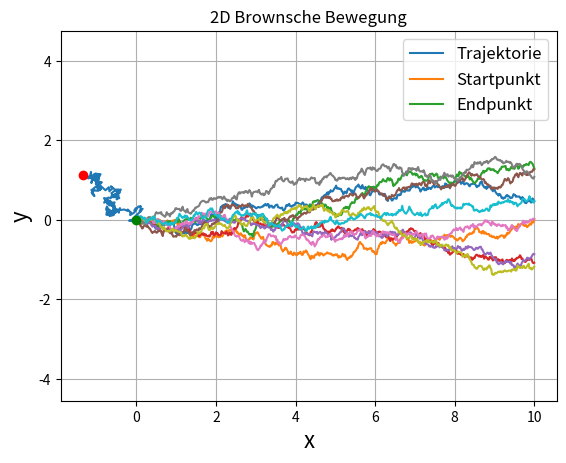
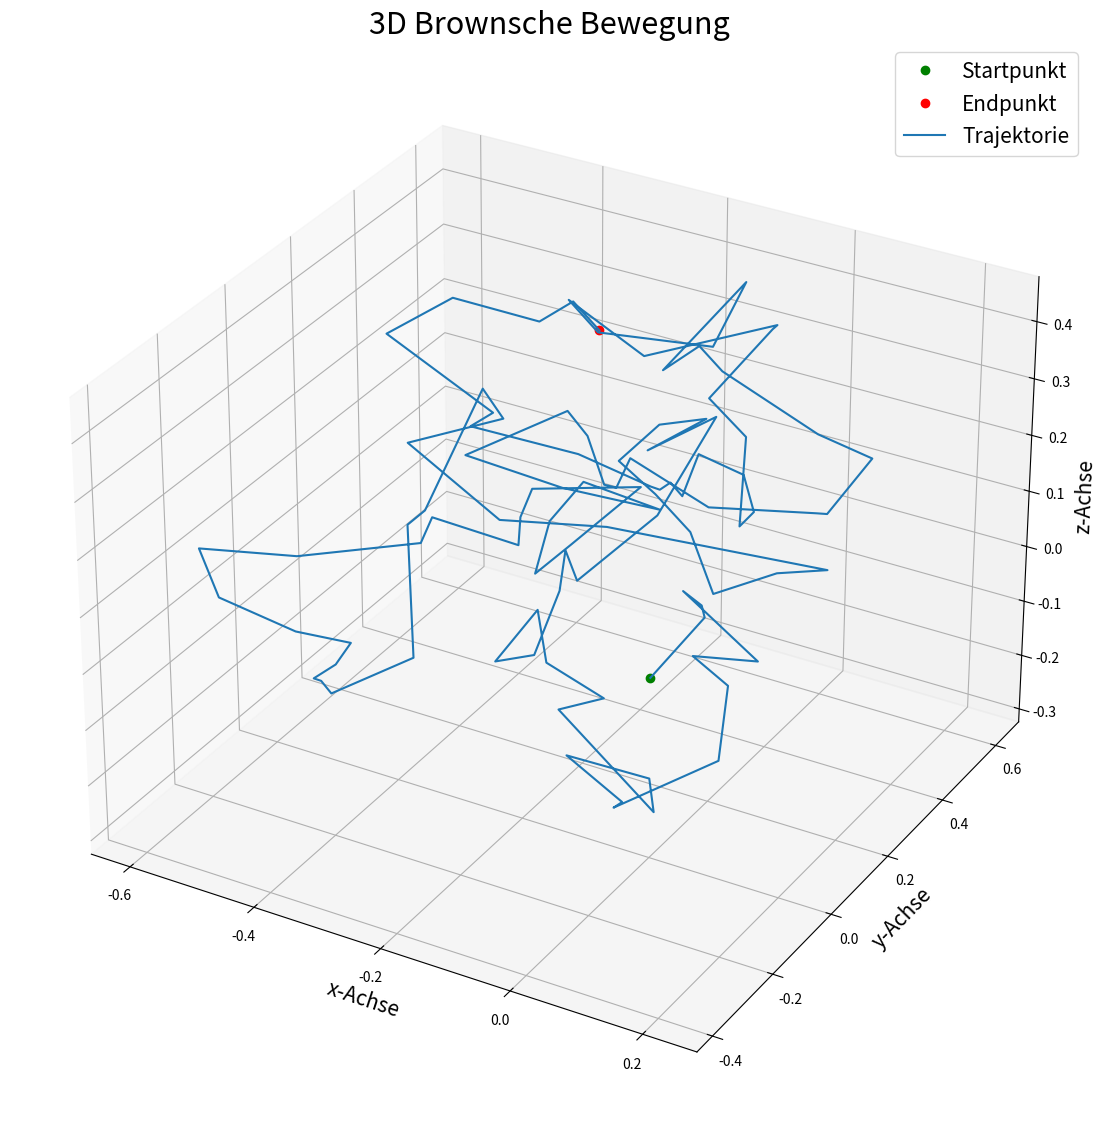

Source code (Python) for these figures, in order:
#!/usr/bin/env python
# coding: utf-8

# # Datenvisualisierung mit Python/Matplotlib: 1D, 2D und 3D
# 
# Beispiel: Simulation der Brownschen Bewegung in einer, zwei und drei Dimensionen. Die Zeitachse ist als weitere Dimension auch immer Teil der Visualisierung.
# 
# Die benötigten Module Numpy und MatPlotLib sind in den meisten Standardinstallation schon mit dabei; das Modul muss Scipy zusätzlich installiert werden.Installieren von Scipy mit Anaconda (im Anaconda Prompt (Windows) oder Terminal (Linux oder MacOS):
# 
#     conda install scipy
# 

# #### Module importieren

# In[1]:


#Numpy importieren
import numpy as np


# In[2]:


# Matplotlib importieren
import matplotlib.pyplot as plt


# In[3]:


# Scipy: benötigte Funktionen importieren
from scipy.stats import norm


# ## Brownsche Bewegung simulieren: Grundlagen
# 
# Brownsche Bewegung: Erklärung bei Wolfram Alpha: 
# https://www.wolframalpha.com/input?i=Brownian+motion
# 
# Link zum SciPy Cookbook:
# https://scipy-cookbook.readthedocs.io/items/BrownianMotion.html
# 
# Von Scipy wird die Funktion scipy.stats.norm() benötigt: https://docs.scipy.org/doc/scipy/reference/generated/scipy.stats.norm.html
# Damit können normalverteilte Zufallszahlen generiert werden.

# Die Daten können effizienter erzeugt werden wenn die SciPy-Funktion nur einmal pro Simulation aufgerufen wird. Dazu wird die Funktion brownian(x0, n, dt, delta, out=None) definiert. Parameter der Funktion:
#     
#     x0 = Anfangsposition
#     n = Anzahl Schritte
#     dt = Zeitschritt
#     delta = Parameter für die Geschwindigkeit der Brownschen Bewegung
#     out = Output-Array (wird generiert falls nicht anders spezifiziert)

# In[4]:


# Funktion zur Berechnung der Brownschen Bewegung:
def brownian(x0, n, dt, delta, out=None):

    x0 = np.asarray(x0) # Punkte auf der x-Achse

    # Generiere für jedes x0-Element n Zahlen aus einer Normalverteilung
    r = norm.rvs(size=x0.shape + (n,), scale=delta*np.sqrt(dt))

    # Output-Array generieren (falls nicht vorhanden)
    if out is None:
        out = np.empty(r.shape)

    # Brownsche Bewegung wird als kummulative Summe der n sample berechnet
    np.cumsum(r, axis=-1, out=out)

    #  Anfangsbedingung
    out += np.expand_dims(x0, axis=-1)

    return out


# ## Brownsche Bewegung in 1D

# Die Parameter der Simulation werden zuerst definiert.

# In[5]:


# Parameter definieren
delta = 0.25 # Paramenter für die Geschwindigkeit der Brownschen Bewegung 
T = 10.0 # Zeit insgesamt
n = 500 # Anzahl Schritte
dt = T/n # Zeitschritt
m = 10 # Anzahl Realisierungen (Trajektorien)


# Die Arrays für die Trajektorien werden initialisiert und dann durch Aufrufen der Funktion brownian() berechnet.

# In[6]:


# Initialisieren und Trajektorien Berechnen
x = np.empty((m,n+1)) # Array initialisieren
# Anfangsbedingungen für x
x[:, 0] = 0.0
# Trajektorien Berechnen
brownian(x[:,0], n, dt, delta, out=x[:,1:])
# Zeitachse erzeugen
t = np.linspace(0.0, n*dt, n+1)


# Die m Realisierungen der Brownschen Bewegung können nun visualisiert werden:

# In[7]:


# Trajektorien visualisieren
for k in range(m):
    plt.plot(t, x[k])
plt.xlabel('Zeit [arbitrary units]', fontsize=16)
plt.ylabel('Position x [arbitrary units]', fontsize=16)
plt.grid(True)
plt.savefig('Brownian.png')
plt.show()


# ## Brownsche Bewegung in 2D
# 
# Für die Simulation der Brownschen Bewegung in 2D werden pro Zeitschritt zwei Zufallszahlen (eine für jede Dimension) benötigt.

# In[8]:


# Parameter definieren
delta = 0.25 # Paramenter für die Geschwindigkeit der Brownschen Bewegung 
T = 10.0 # Zeit insgesamt
n = 200 # Anzahl Schritte
dt = T/n # Zeitschritt
nD = 2 # Anzahl Dimensionen 


# In[9]:


# Initialisierung des arrays
x = np.zeros((nD,n+1))


# In[10]:


# Berechnen der trajektorie
brownian(x[:,0], n, dt, delta, out=x[:,1:])


# #### Visualisierung in 2D
# 
# Die Visualisierung zeigt die gesamte Trajektorie. Die Zeitdimension ist durch das Markieren der Anfangs und Endpunkte dargestellt.

# In[11]:


# Plotten der Trajektorie in 2D
plt.plot(x[0],x[1]) 

# Startpunkt und Endpunkt markieren
plt.plot(x[0,0],x[1,0], 'go') # Startpunkt grün
plt.plot(x[0,-1], x[1,-1], 'ro') # Endpunkt rot

# Achsen und Plot beschriften
plt.title('2D Brownsche Bewegung') # Titel
plt.xlabel('x', fontsize=16) # Beschriftung x-Achse
plt.ylabel('y', fontsize=16) # Beschriftung y-Achse
plt.axis('equal')
plt.grid(True) # Grid im Plot anzeigen
plt.legend([ "Trajektorie","Startpunkt","Endpunkt"], fontsize=12) # Datensätze beschriften
plt.show()


# ## Brownsche Bewegung in 3D
# 
# Für die Simulation der Brownschen Bewegung in 3D werden pro Zeitschritt drei Zufallszahlen (eine für jede Dimension) benötigt.

# Für das 3D-Plotting werden einige zusätzliche Matplotlib-Funktionen benötigt:

# In[12]:


from pylab import rcParams
from mpl_toolkits.mplot3d.axes3d import Axes3D


# In[13]:


# Parameter definieren
delta = 0.25 # Paramenter für die Geschwindigkeit der Brownschen Bewegung 
T = 10.0 # Zeit insgesamt
n = 100 # Anzahl Schritte
dt = T/n # Zeitschritt
nD = 3 # Anzahl Dimensionen 


# In[14]:


# Initialisierung des arrays
x = np.zeros((nD,n+1))


# In[15]:


# Berechnen der trajektorie
brownian(x[:,0], n, dt, delta, out=x[:,1:])
x.shape
x[0]


# #### Visualisierung der Brownschen Bewegung in 3D

# In[16]:


rcParams['figure.figsize'] = 14, 14 # Grösse des Plots
plt.rcParams.update({'font.size': 10}) # Grösse der Beschriftung

ax = plt.figure().add_subplot(projection='3d') # 3D Plot initialisieren
xdata, ydata, zdata = x[:3,:] # Simulationsdaten in 3 Dimensionen aufteilen

# Startpunkt und Endpunkt markieren
ax.plot(xdata[0], ydata[0], zdata[0],'go') # Startpunkt grün
ax.plot(xdata[n], ydata[n], zdata[n], 'ro') # Endpunkt rot

ax.set_xlabel('x-Achse', fontsize=15) # Label x-Achse
ax.set_ylabel('y-Achse', fontsize=15) # Label y-Achse
ax.set_zlabel("z-Achse", fontsize=15, rotation=90) # Label z-Achse

ax.plot3D(xdata, ydata, zdata) # Daten plotten
ax.set_title('3D Brownsche Bewegung', fontsize=22) # Titel des Plots

ax.legend(["Startpunkt","Endpunkt", "Trajektorie"], fontsize=15) # Beschrifgung der Daten

plt.show()


# In[ ]:




